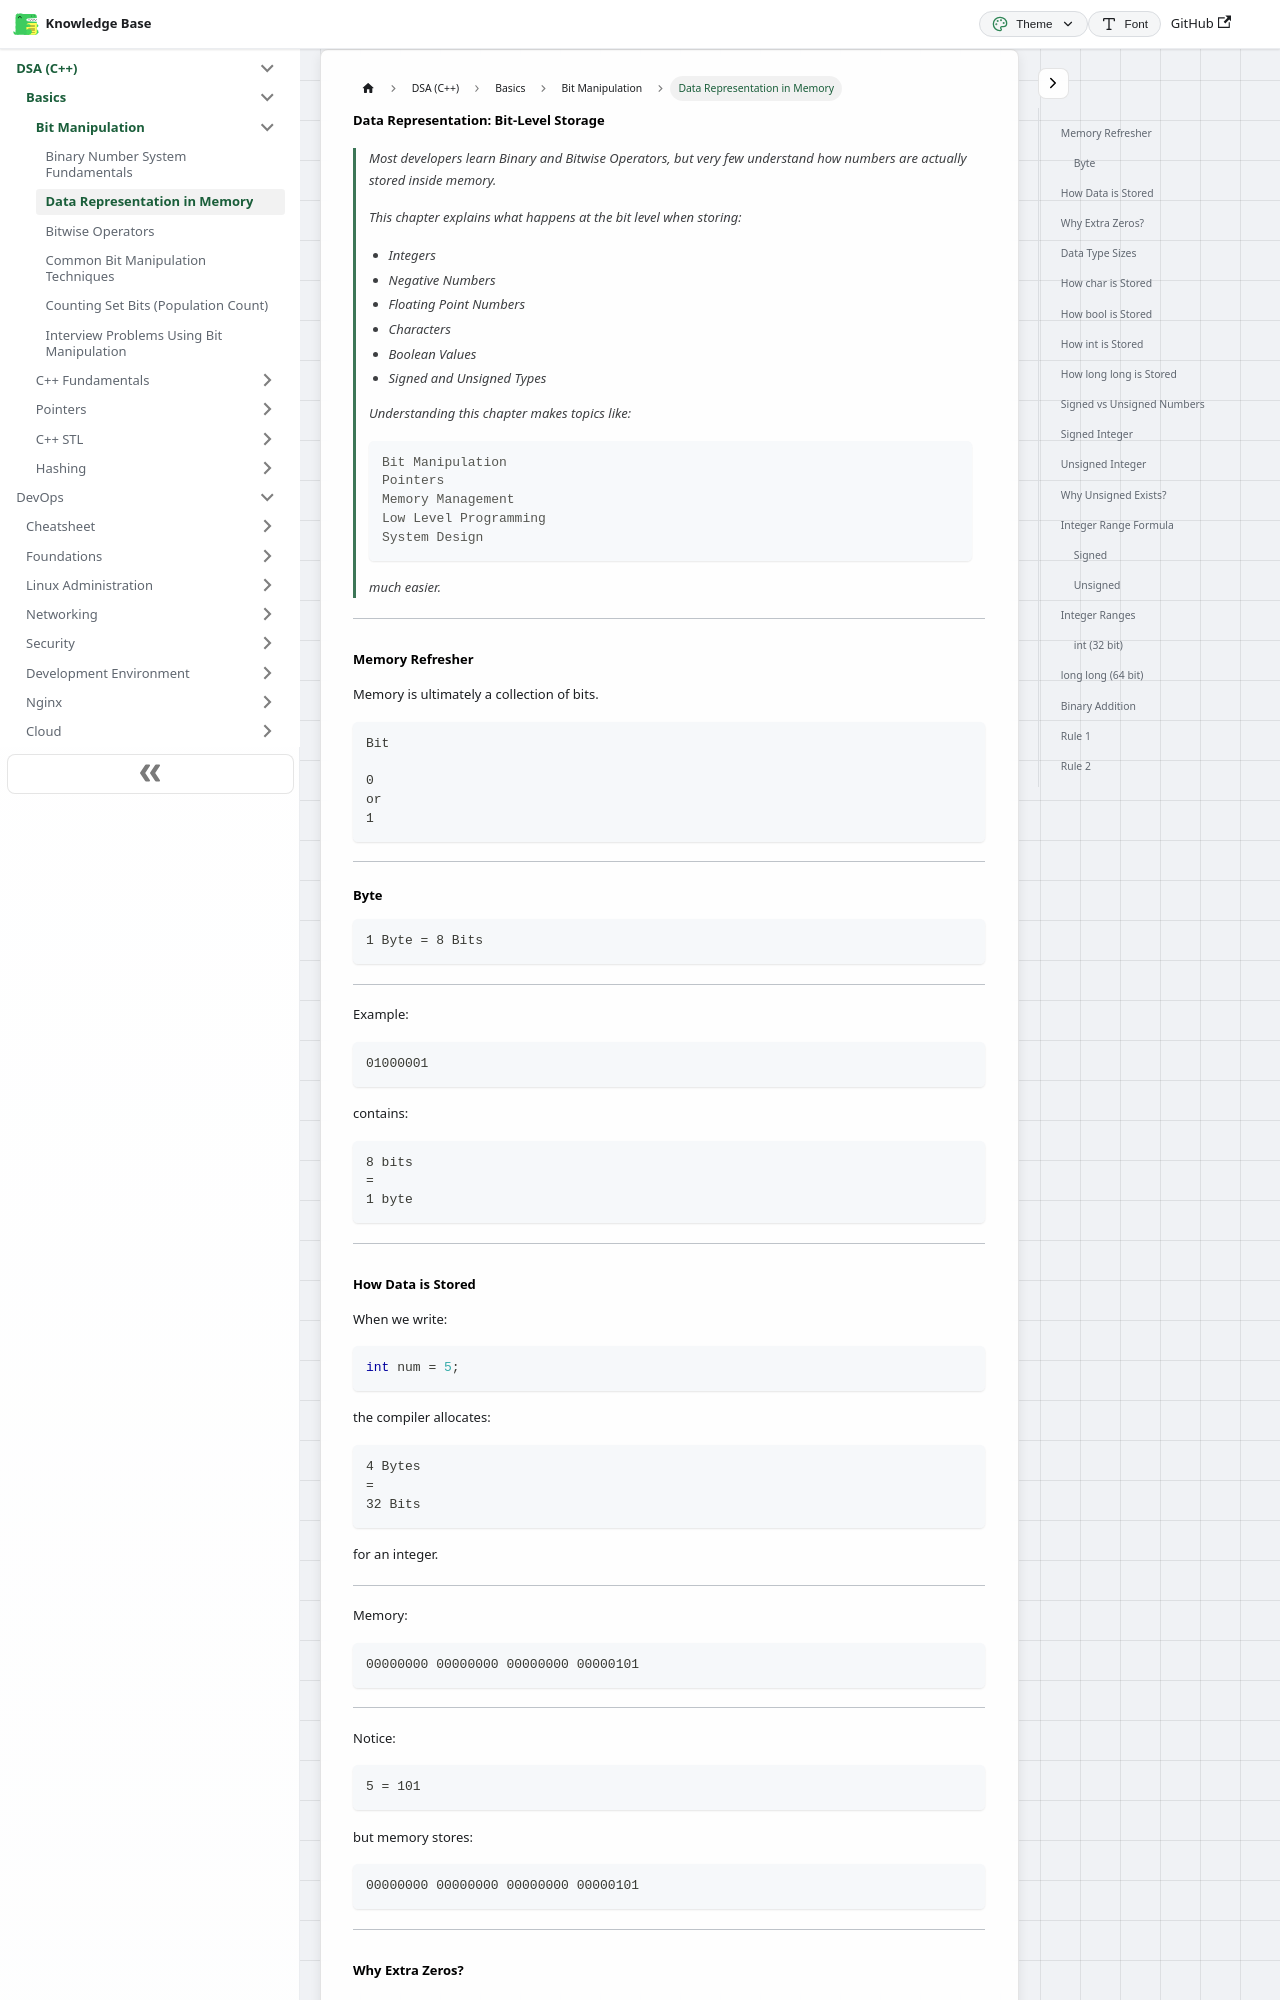

repository: codingsapienss/notes · page: docs/dsa/Basics/bit-manipulation/part2.html · generator: docusaurus

---
sidebar_label: 'Data Representation in Memory'
sidebar_position: 2
---

# Data Representation: Bit-Level Storage

> Most developers learn Binary and Bitwise Operators, but very few understand how numbers are actually stored inside memory.
>
> This chapter explains what happens at the bit level when storing:
>
> - Integers
> - Negative Numbers
> - Floating Point Numbers
> - Characters
> - Boolean Values
> - Signed and Unsigned Types
>
> Understanding this chapter makes topics like:
>
> ```text
> Bit Manipulation
> Pointers
> Memory Management
> Low Level Programming
> System Design
> ```
>
> much easier.

---

## Memory Refresher

Memory is ultimately a collection of bits.

```text
Bit

0
or
1
```

---

### Byte

```text
1 Byte = 8 Bits
```

---

Example:

```text
01000001
```

contains:

```text
8 bits
=
1 byte
```

---
